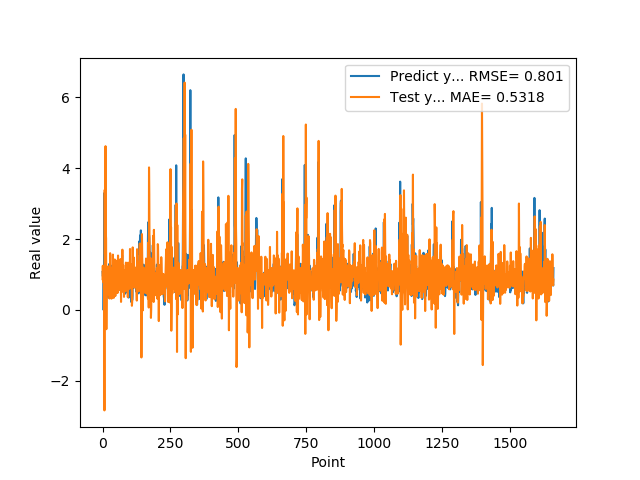

Data behind this chart, as committed beside it:
1.074290990829999792e+00, 8.707521901774695205e-01
9.521890282630000035e-01, 1.248332330861060990e+00
9.879170060160000766e-01, 7.904934605378689527e-01
1.011654973029999960e+00, 1.055642391027566518e+00
0.000000000000000000e+00, 1.095520516194326666e+00
7.643579840659999736e-01, 5.861007186763651511e-01
7.788103222849999119e-01, 7.755243804380396178e-01
3.306220054629999794e+00, -2.835039873667417609e+00
1.055441975589999970e+00, 3.391409389250515716e+00
7.543110251430000801e-01, 1.570391658596441253e+00
7.915459871289999283e-01, 2.529287365160636014e+00
1.409499049189999909e+00, 4.625215608410651491e+00
8.875439763070001042e-01, 2.154134992473140553e+00
6.401469707490000660e-01, 2.023317827683109638e+00
5.082880258560000808e-01, -5.418918038214216581e-01
8.640019893649999450e-01, 5.260736682142843623e-01
5.725920200349999822e-01, 1.134315627260976012e+00
8.469420075419999971e-01, 5.640154471333295172e-01
9.181020259860001032e-01, 4.541080905570027970e-01
7.976629734039999420e-01, 7.971825481385529377e-01
9.608020186419998776e-01, 6.685123867167950262e-01
9.555831551549999192e-01, 1.231886071010391825e+00
3.470349907879999862e-01, 1.018203195012048701e+00
9.546210169789999256e-01, 4.292711823104459201e-01
1.293938040730000072e+00, 1.118097413193794409e+00
5.251880288119999962e-01, 1.125945588024849231e+00
4.773890078070000542e-01, 3.239185291911840237e-01
1.275226235389999907e+00, 1.105927489138588404e+00
8.723750114439999814e-01, 1.602961265017065484e+00
8.355640172959999390e-01, 4.873898884006614418e-01
7.321749925609999377e-01, 7.361389367031276887e-01
7.640249729160000225e-01, 1.166335213757834666e+00
4.072830080990000323e-01, 6.337894530428864748e-01
4.752210080619999610e-01, 3.205156054755464168e-01
8.781340122220000488e-01, 6.159883508370214145e-01
7.414129972460000717e-01, 1.191906116553189010e+00
1.258002042770000051e+00, 6.734134301525314115e-01
1.069700956339999953e+00, 1.166050363957264357e+00
7.274609804150000691e-01, 1.564294837660213489e+00
7.892770171170000459e-01, 7.708996266383416618e-01
6.237750053410000550e-01, 9.787085730281352980e-01
6.914690136910000007e-01, 3.413118749161488386e-01
8.557710051540000640e-01, 6.087121937620795231e-01
7.093830108640000187e-01, 9.592688197563028485e-01
1.014547944070000041e+00, 6.809438886630155841e-01
1.115731000900000103e+00, 1.426455965809291015e+00
4.182830154900000208e-01, 1.170961372914053999e+00
1.002280950550000105e+00, 3.940645334431818747e-01
1.218860983849999968e+00, 1.400818332284631262e+00
1.143296003339999922e+00, 1.326786869436721750e+00
6.528189778330000248e-01, 9.883646549097734324e-01
6.746559739110000731e-01, 6.196896943085250520e-01
6.009536385540000802e-01, 6.744062256925575927e-01
6.694570183749999348e-01, 8.363727438015488014e-01
6.538079977039999990e-01, 6.226464956527029138e-01
7.814120054240000224e-01, 4.779631455274761520e-01
1.206303954120000022e+00, 1.201626790460143424e+00
8.469259738919999725e-01, 1.537494060005155205e+00
8.286409974099999687e-01, 6.870184755292190193e-01
6.482390165329999787e-01, 8.598060389783414026e-01
5.623700022700000023e-01, 1.039362600088346467e+00
... 1,599 more rows
